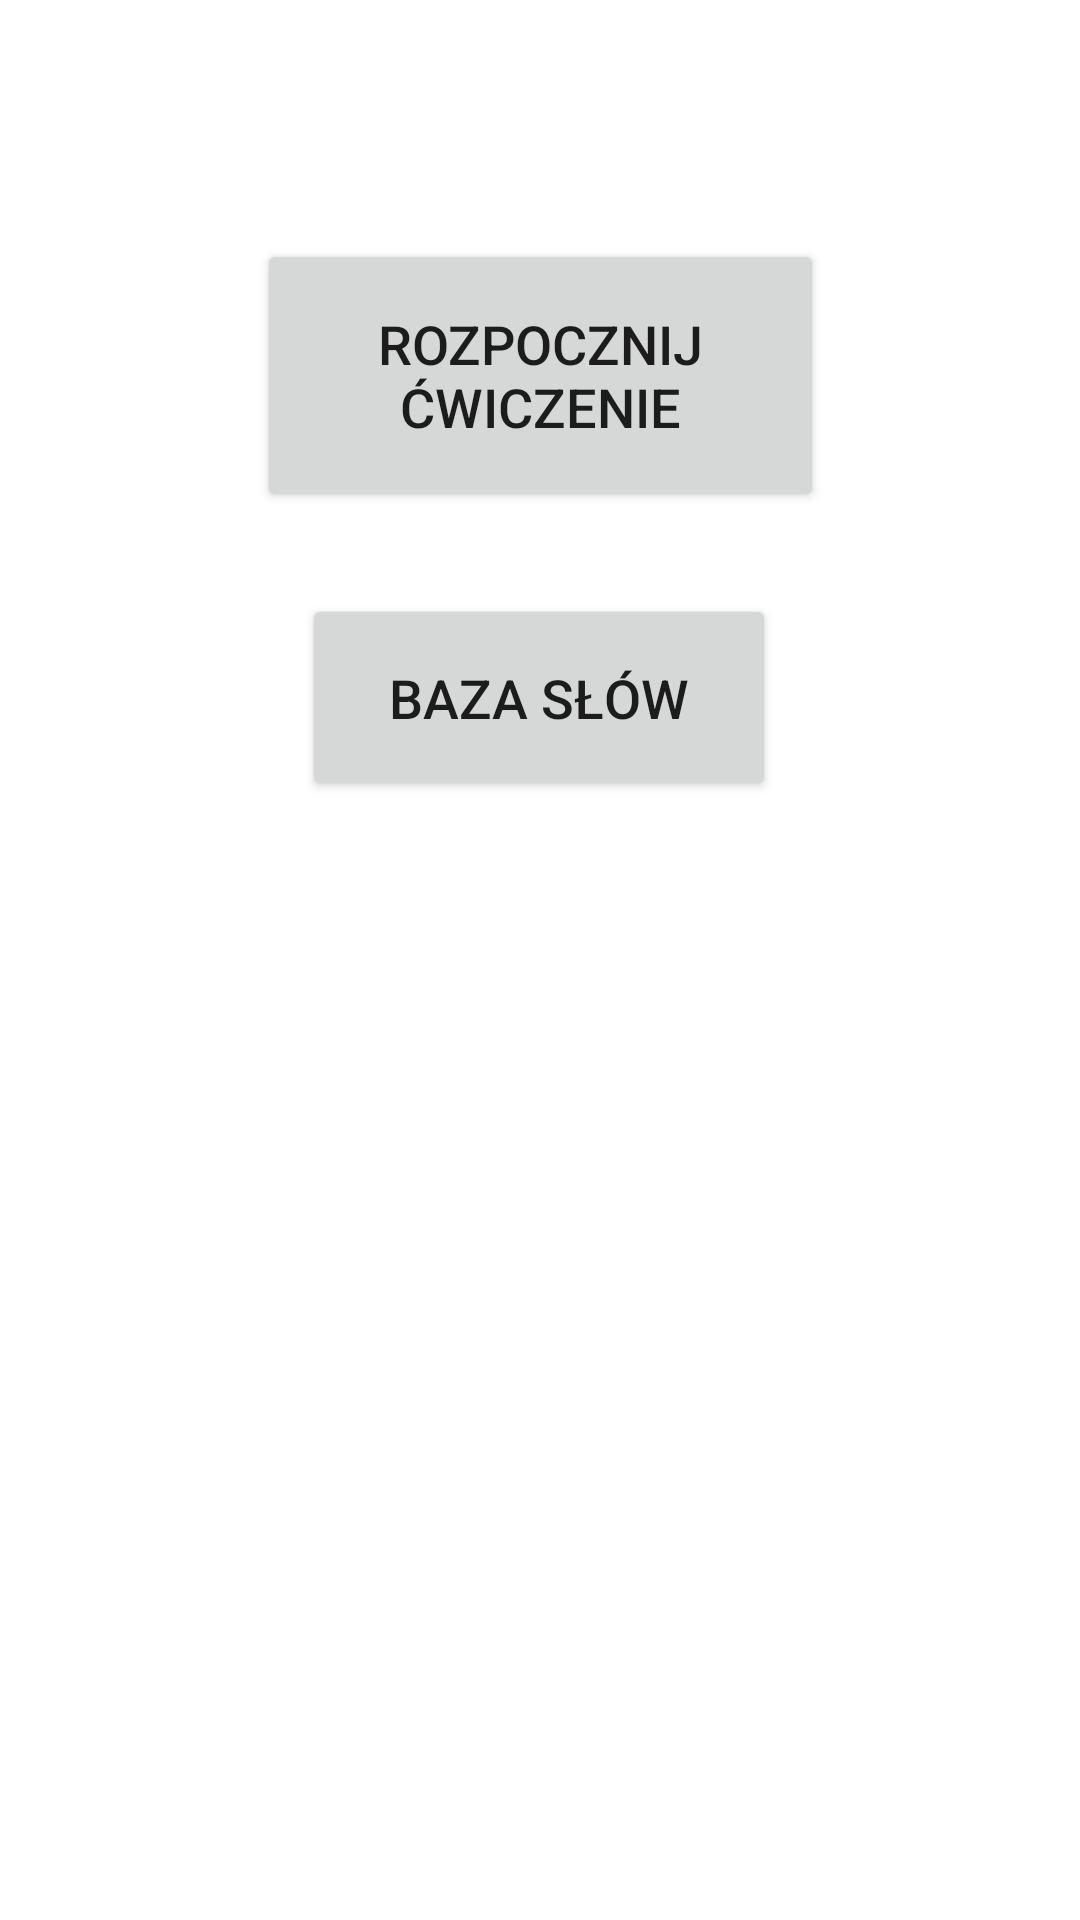

Here is an Android app screen rendered from its layout file. Give the layout XML and the strings, colors and styles it references.
<!-- AndroidManifest.xml: application theme Theme.Projekt10 -->
<!-- res/layout/activity_main.xml -->
<?xml version="1.0" encoding="utf-8"?>
<androidx.constraintlayout.widget.ConstraintLayout xmlns:android="http://schemas.android.com/apk/res/android"
    xmlns:app="http://schemas.android.com/apk/res-auto"
    xmlns:tools="http://schemas.android.com/tools"
    android:layout_width="match_parent"
    android:layout_height="match_parent"
    tools:context=".MainActivity">

    <Button
        android:id="@+id/buttonStartPractise"
        android:layout_width="189dp"
        android:layout_height="91dp"
        android:onClick="ChangeToPractise"
        android:text="Rozpocznij ćwiczenie"
        android:textSize="18sp"
        app:layout_constraintBottom_toBottomOf="parent"
        app:layout_constraintEnd_toEndOf="parent"
        app:layout_constraintStart_toStartOf="parent"
        app:layout_constraintTop_toTopOf="parent"
        app:layout_constraintVertical_bias="0.145" />

    <Button
        android:id="@+id/buttonDatabase"
        android:layout_width="158dp"
        android:layout_height="69dp"
        android:onClick="ChangeToWordsDatabase"
        android:text="Baza słów"
        android:textSize="18sp"
        app:layout_constraintBottom_toBottomOf="parent"
        app:layout_constraintEnd_toEndOf="parent"
        app:layout_constraintHorizontal_bias="0.498"
        app:layout_constraintStart_toStartOf="parent"
        app:layout_constraintTop_toBottomOf="@+id/buttonStartPractise"
        app:layout_constraintVertical_bias="0.068" />

    <ImageView
        android:id="@+id/imageView2"
        android:layout_width="wrap_content"
        android:layout_height="wrap_content"
        app:layout_constraintEnd_toEndOf="parent"
        app:layout_constraintHorizontal_bias="0.0"
        app:layout_constraintStart_toStartOf="parent"
        app:layout_constraintTop_toBottomOf="@+id/buttonDatabase"
        app:srcCompat="@drawable/sakura1" />

</androidx.constraintlayout.widget.ConstraintLayout>
<!-- resources referenced by this layout -->
<resources>
  <style name="Theme.Projekt10" parent="Theme.MaterialComponents.DayNight.DarkActionBar">
          
          <item name="colorPrimary">#EB91E3</item>
          <item name="colorPrimaryVariant">#9E5298</item>
          <item name="colorOnPrimary">@color/white</item>
          
          <item name="colorSecondary">#ABEB91</item>
          <item name="colorSecondaryVariant">#5D9E42</item>
          <item name="colorOnSecondary">@color/black</item>
          
          <item name="android:statusBarColor" tools:targetApi="l">?attr/colorPrimaryVariant</item>
          
      </style>
  <!-- not gathered from this repository: default colours our renderer supplied (Android Studio template values) -->
  <color name="black">#FF000000</color>
  <color name="white">#FFFFFFFF</color>
</resources>
